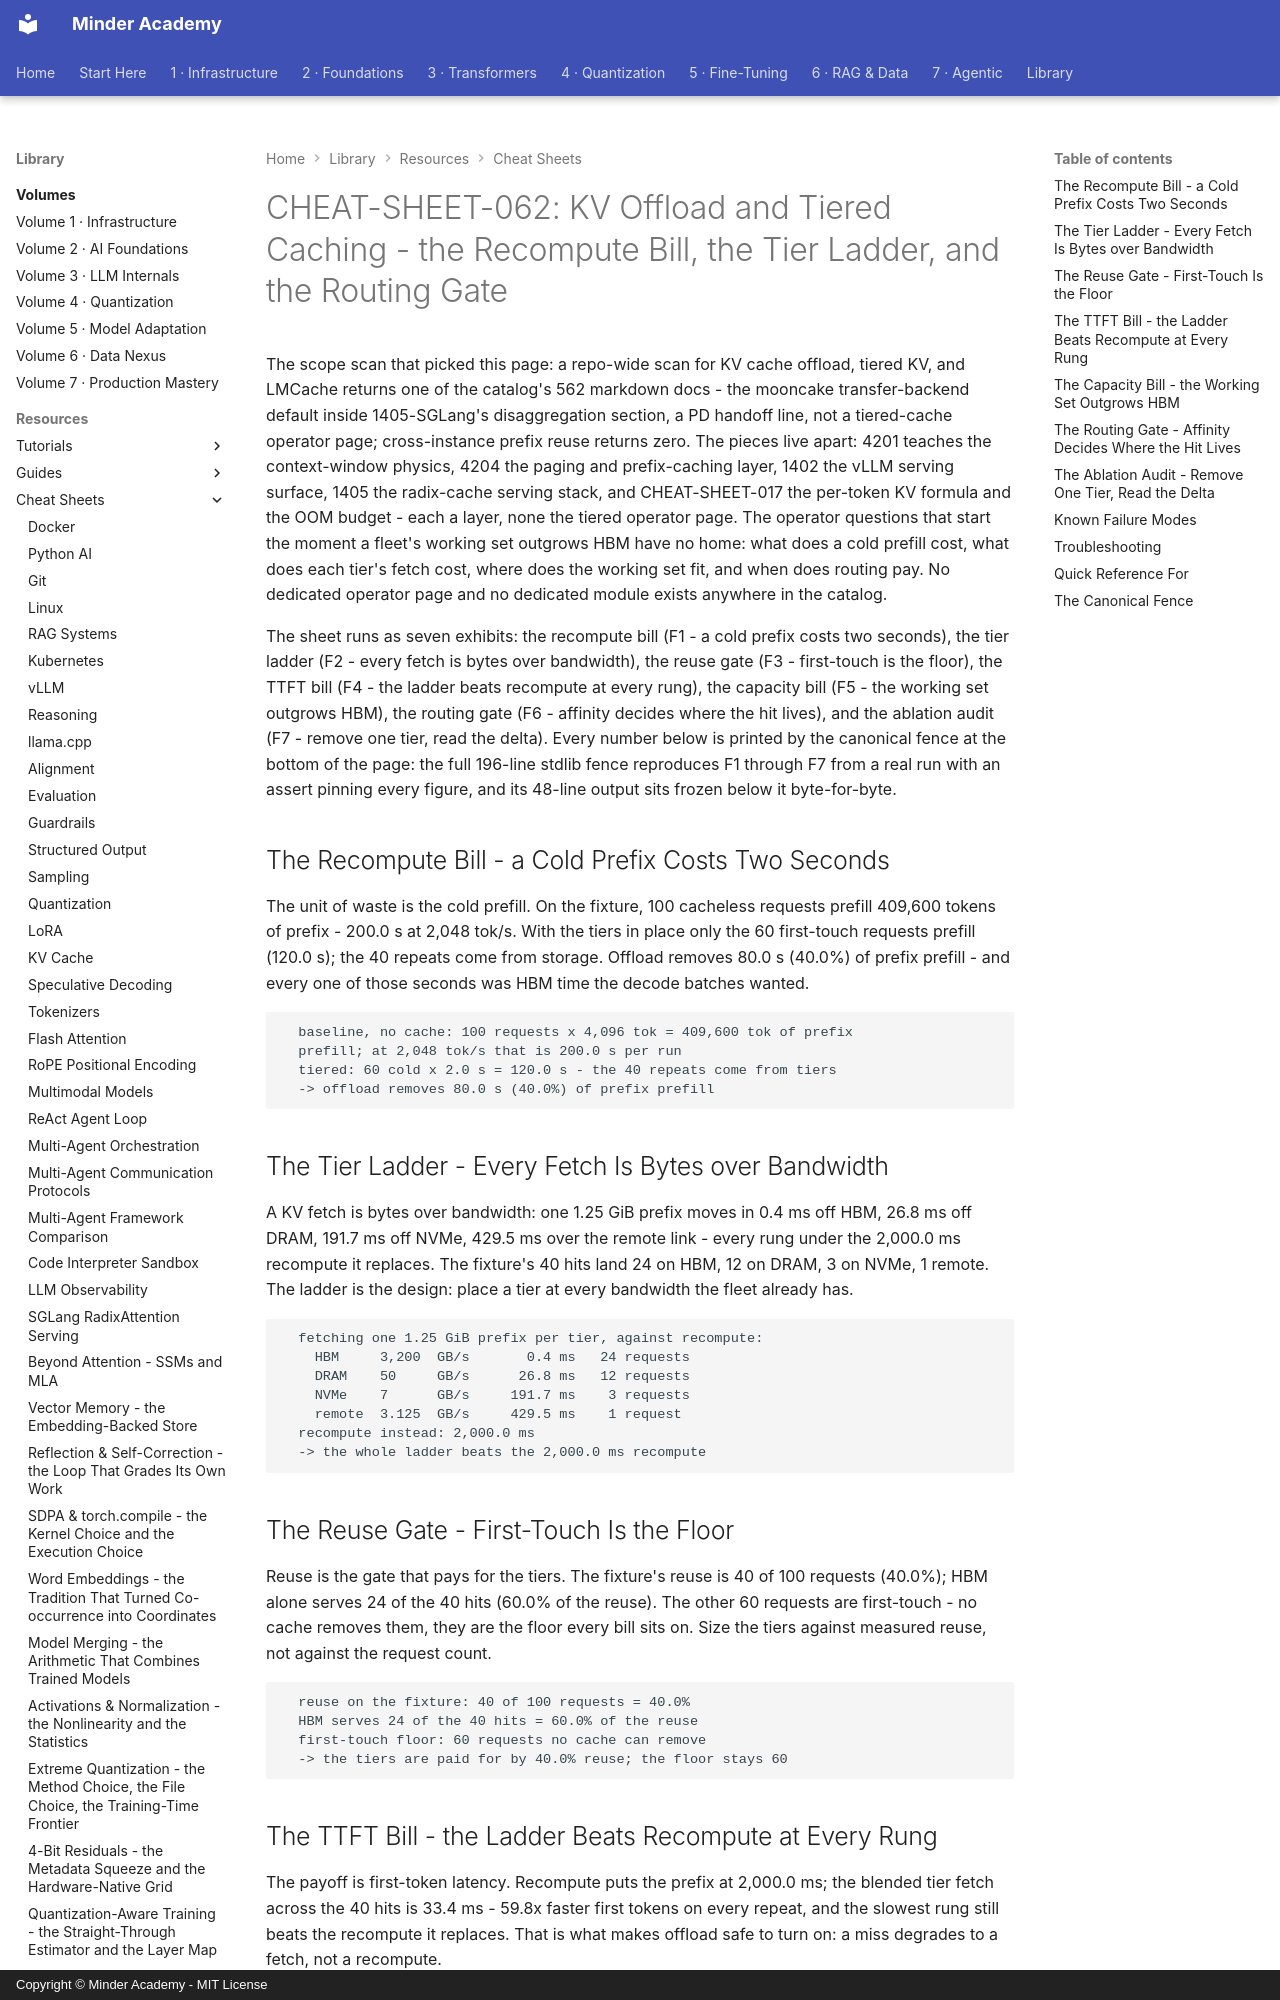

repository: minderhq/academy · page: learning-resources/cheat-sheets/CHEAT-SHEET-062-KV-Offload-and-Tiered-Caching/index.html · generator: mkdocs · copyright: Copyright © Minder Academy - MIT License

---
Document ID: CHEAT-SHEET-062
Title: "CHEAT-SHEET-062: KV Offload and Tiered Caching - the Recompute Bill, the Tier Ladder, and the Routing Gate"
Last Updated: 2026-10-23
Status: Complete
Difficulty: Intermediate
Tags: ['cheatsheet', 'kv-cache', 'serving', 'inference']
---

# CHEAT-SHEET-062: KV Offload and Tiered Caching - the Recompute Bill, the Tier Ladder, and the Routing Gate

The scope scan that picked this page: a repo-wide scan for KV cache offload, tiered KV, and LMCache returns one of the catalog's 562 markdown docs - the mooncake transfer-backend default inside 1405-SGLang's disaggregation section, a PD handoff line, not a tiered-cache operator page; cross-instance prefix reuse returns zero. The pieces live apart: 4201 teaches the context-window physics, 4204 the paging and prefix-caching layer, 1402 the vLLM serving surface, 1405 the radix-cache serving stack, and CHEAT-SHEET-017 the per-token KV formula and the OOM budget - each a layer, none the tiered operator page. The operator questions that start the moment a fleet's working set outgrows HBM have no home: what does a cold prefill cost, what does each tier's fetch cost, where does the working set fit, and when does routing pay. No dedicated operator page and no dedicated module exists anywhere in the catalog.

The sheet runs as seven exhibits: the recompute bill (F1 - a cold prefix costs two seconds), the tier ladder (F2 - every fetch is bytes over bandwidth), the reuse gate (F3 - first-touch is the floor), the TTFT bill (F4 - the ladder beats recompute at every rung), the capacity bill (F5 - the working set outgrows HBM), the routing gate (F6 - affinity decides where the hit lives), and the ablation audit (F7 - remove one tier, read the delta). Every number below is printed by the canonical fence at the bottom of the page: the full 196-line stdlib fence reproduces F1 through F7 from a real run with an assert pinning every figure, and its 48-line output sits frozen below it byte-for-byte.

## The Recompute Bill - a Cold Prefix Costs Two Seconds

The unit of waste is the cold prefill. On the fixture, 100 cacheless requests prefill 409,600 tokens of prefix - 200.0 s at 2,048 tok/s. With the tiers in place only the 60 first-touch requests prefill (120.0 s); the 40 repeats come from storage. Offload removes 80.0 s (40.0%) of prefix prefill - and every one of those seconds was HBM time the decode batches wanted.

```text
  baseline, no cache: 100 requests x 4,096 tok = 409,600 tok of prefix
  prefill; at 2,048 tok/s that is 200.0 s per run
  tiered: 60 cold x 2.0 s = 120.0 s - the 40 repeats come from tiers
  -> offload removes 80.0 s (40.0%) of prefix prefill
```

## The Tier Ladder - Every Fetch Is Bytes over Bandwidth

A KV fetch is bytes over bandwidth: one 1.25 GiB prefix moves in 0.4 ms off HBM, 26.8 ms off DRAM, 191.7 ms off NVMe, 429.5 ms over the remote link - every rung under the 2,000.0 ms recompute it replaces. The fixture's 40 hits land 24 on HBM, 12 on DRAM, 3 on NVMe, 1 remote. The ladder is the design: place a tier at every bandwidth the fleet already has.

```text
  fetching one 1.25 GiB prefix per tier, against recompute:
    HBM     3,200  GB/s       0.4 ms   24 requests
    DRAM    50     GB/s      26.8 ms   12 requests
    NVMe    7      GB/s     191.7 ms    3 requests
    remote  3.125  GB/s     429.5 ms    1 request
  recompute instead: 2,000.0 ms
  -> the whole ladder beats the 2,000.0 ms recompute
```

## The Reuse Gate - First-Touch Is the Floor

Reuse is the gate that pays for the tiers. The fixture's reuse is 40 of 100 requests (40.0%); HBM alone serves 24 of the 40 hits (60.0% of the reuse). The other 60 requests are first-touch - no cache removes them, they are the floor every bill sits on. Size the tiers against measured reuse, not against the request count.

```text
  reuse on the fixture: 40 of 100 requests = 40.0%
  HBM serves 24 of the 40 hits = 60.0% of the reuse
  first-touch floor: 60 requests no cache can remove
  -> the tiers are paid for by 40.0% reuse; the floor stays 60
```
